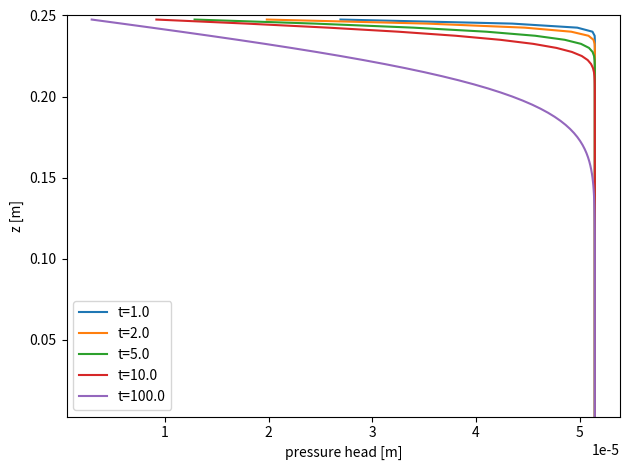
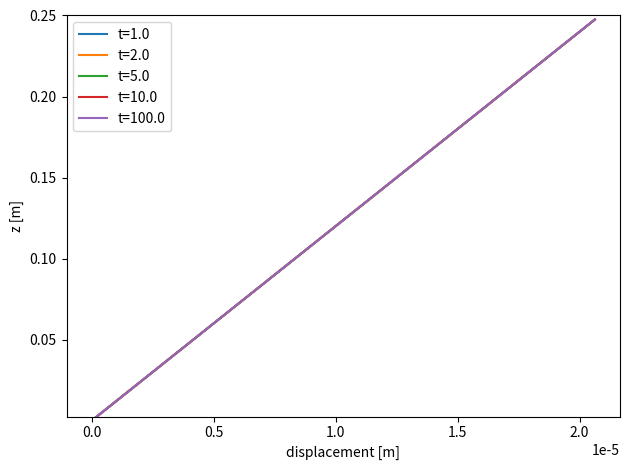

Write Python code to recreate these figures, in order. (Note: this script raises an exception after producing the figures.)
import numpy as np
import math

# TERZAGHI'S 1D COLUMN TEST CASE
# DATA:
# according to
# https://www.researchgate.net/publication/222660034_A_fully_coupled_3-D_mixed_finite_element_model_of_Biot_consolidation/figures?lo=1
tunit = 1# 3600 # 1d=86400s

# elastic moduli
lamb = 4e7
G = 4e7
K = lamb + 2/3*G
E = 9*K*G / (3*K+G)
poiss = (3*K - 2*G) / (2*(3*K+G))

print("K: {:e}, G: {:e}".format(K,G))
print("E: {:e}, poiss: {}".format(E,poiss))
print("lamb: {:e}, mu: {:e}".format(lamb,G))

# hydraulic conductivity and density of fluid
k = 1e-5
rho = 1000

# porosity, Biot coefficient, compressibilities
por = 0.375
alpha = 1
beta_f = 4.4e-4 #* 1e-6 # for lower storativity not converging in Flow123d
beta_b = 0

# storage coefficient [Pa^{-1}]
S = (por*beta_f + (alpha-por)*beta_b)

# gravitational acceleration
g = 9.81

# column height
L = 0.25
# force on open end of column
q = 1e4

mv = 1.0/(K+4/3*G)
cv = k/(rho*g*(S+alpha*alpha*mv))
p0 = q * alpha*mv / (S+alpha*alpha*mv)
h0 = p0 / (rho*g)

u0 = p0*S/alpha

print("k: {}".format(k))
print("S: {} Pa^(-1) ~ {} m^(-1)".format(S, S*rho*g))
print("mv: {}".format(mv))
print("cv: {}".format(cv))
print("p0: {}".format(p0))
print("h0: {}".format(h0))
print("u0(top: z=0): {}".format(u0*(L)))

# def h_sum(z,t):
#     """ Analytical solution of pressure head."""
#     if t==0:
#         return h0
#
#     nk = 100
#     s = 0
#     for i in range(1,nk):
#         # Verruijt
#         a0 = (2*i-1) * np.pi / 2 / L
#         a1 = np.cos(a0*z)
#         a2 = np.exp(-a0**2 * cv*t)
#         s = s + (-1)**(i-1)/(2*i-1) * a1 * a2
#
#         # Ferronato 2010, range from 0, map z!
#         # a0 = (2*i+1) * np.pi/2 / L
#         # a1 = np.sin(a0*z)
#         # a2 = np.exp(-a0**2 * cv*t)
#         # s = s + 1/(2*i+1) * a1 * a2
#     s = p0*4/np.pi * s
#     s = s / (rho*g)
#     return s
#
#
# def u_sum(z, t):
#     """ Analytical solution of displacement."""
#     if t == 0:
#         return u0 * (L - z)
#
#     nk = 100
#     s = 0
#     for i in range(1, nk):
#         # Verruijt
#         a0 = (2 * i - 1) * np.pi / 2 / L
#         a1 = np.cos(a0 * z)
#         a2 = np.exp(-a0 ** 2 * cv * t)
#         s = s + 1/(2 * i - 1)**2 * a1 * a2
#
#         # Ferronato 2010, range from 0, map z!
#         # a0 = (2*i+1) * np.pi/2 / L
#         # a1 = np.cos(a0*z)
#         # a2 = np.exp(-a0**2 * cv*t)
#         # s = s + 1/(2*i+1)**2 * a1 * a2
#     # s = 1 - 8 / np.pi**2 * s
#     # u = L*p0 * (S/alpha + s*mv)
#
#     s = 8 / (np.pi ** 2) * s
#     u = mv*p0*((L-z) - L*s) + u0 * (L - z)
#     u = -u
#     return u

def analytic_sol_pressure(z, t):
    """ Analytical solution of pressure head and displacement."""
    if t == 0:
        h = h0
        return h

    if (cv*t/(L*L)) < 0.01:
        p = p0*math.erf( (L-z) / (2*math.sqrt(cv*t)) )
    else:
        nk = 1000
        s_h = 0

        for i in range(nk, 0, -1):
            # Verruijt
            a0 = (2 * i - 1) * np.pi / 2 / L
            a1 = np.cos(a0 * z)
            a2 = np.exp(-(a0 ** 2) * cv * t)
            s_h = s_h + ((-1) ** (i - 1)) / (2 * i - 1) * a1 * a2
    
            # Ferronato 2010, range from 0, map z!
            # a0 = (2*i+1) * np.pi/2 / L
            # a1 = np.sin(a0*z)
            # a2 = np.exp(-a0**2 * cv*t)
            # s = s + 1/(2*i+1) * a1 * a2
            #
            # a3 = np.cos(a0*z)
            # s = s + 1/(2*i+1)**2 * a3 * a2
        p = p0 * 4 / np.pi * s_h

    h = p / (rho * g)

    return h


def analytic_sol_displacement(z, t):
    """ Analytical solution of pressure head and displacement."""
    if t == 0:
        u = u0 * z
        return u

    s_u = 0
    nk = 1000

    for i in range(nk, 0, -1):
        # Verruijt
        a0 = (2 * i - 1) * np.pi / 2 / L
        a1_u = np.cos(a0 * (L-z))
        a2 = np.exp(-(a0 ** 2) * cv * t)
        s_u = s_u + 1 / (2 * i - 1) ** 2 * a1_u * a2
    
        # Ferronato 2010, range from 0, map z!
        # a0 = (2*i+1) * np.pi/2 / L
        # a1 = np.sin(a0*z)
        # a2 = np.exp(-a0**2 * cv*t)
        # s = s + 1/(2*i+1) * a1 * a2
        #
        # a3 = np.cos(a0*z)
        # s = s + 1/(2*i+1)**2 * a3 * a2

    u = 8 / (np.pi ** 2) * s_u
    u = mv * p0 * (z - L * u) + u0 * z
    return u


times = np.array([1., 2., 5., 10., 100.]) # time scale for higher storativity
zax = np.arange(0, L, L*0.01)

def plot_presure_head():
    import matplotlib.pyplot as plt
    fig, ax1 = plt.subplots()
    ax1.set_xlabel('pressure head [m]')
    ax1.set_ylabel('z [m]')

    vals = np.zeros(zax.shape)
    for t in times:
        for i in range(len(zax)):
            vals[i] = analytic_sol_pressure(zax[i], t)

        ax1.plot(vals, zax, label="t={}".format(t))

    # ax1.tick_params(axis='y')
    ax1.set_ylim([zax[0], zax[-1]] + (zax[-1]-zax[-2]))
    ax1.legend()

    fig.tight_layout()  # otherwise the right y-label is slightly clipped
    # plt.show()
    plt.savefig("02_pressure_head.pdf")


def plot_displacement():
    import matplotlib.pyplot as plt
    fig, ax1 = plt.subplots()
    ax1.set_xlabel('displacement [m]')
    ax1.set_ylabel('z [m]')

    vals = np.zeros(zax.shape)
    for t in times:
        for i in range(len(zax)):
            vals[i] = analytic_sol_displacement(zax[i], t)
            # vals[i] = -u_sum(L-zax[i], t)

        ax1.plot(vals, zax, label="t={}".format(t))

    # ax1.tick_params(axis='y')
    ax1.set_ylim([zax[0], zax[-1]] + (zax[-1]-zax[-2]))
    ax1.legend()

    fig.tight_layout()  # otherwise the right y-label is slightly clipped
    # plt.show()
    plt.savefig("02_displacement.pdf")


plot_presure_head()
plot_displacement()

### Paraview script

input0 = inputs[0]
ncells = input0.GetNumberOfCells()
time = input0.GetInformation().Get(vtk.vtkDataObject.DATA_TIME_STEP())

pressureArray = np.empty(ncells, dtype=np.float64)
displacementArray = np.empty(ncells, dtype=np.float64)
for i in range(ncells):
    cell = input0.GetCell(i)
    p1 = input0.GetPoint(cell.GetPointId(0))
    x1, y1, z1 = p1[:3]
    p2 = input0.GetPoint(cell.GetPointId(1))
    x2, y2, z2 = p2[:3]
    ttx = (x1+x2)/3
    tty = (y1+y2)/3
    ttz = (z1+z2)/3
    
    ttz = ttz + L
    pressureArray[i] = analytic_sol_pressure(ttz, time * tunit)
    displacementArray[i] = analytic_sol_displacement(ttz, time * tunit)

output.CellData.append(pressureArray, "exact_pressure_head")
output.CellData.append(displacementArray, "exact_displacement")
